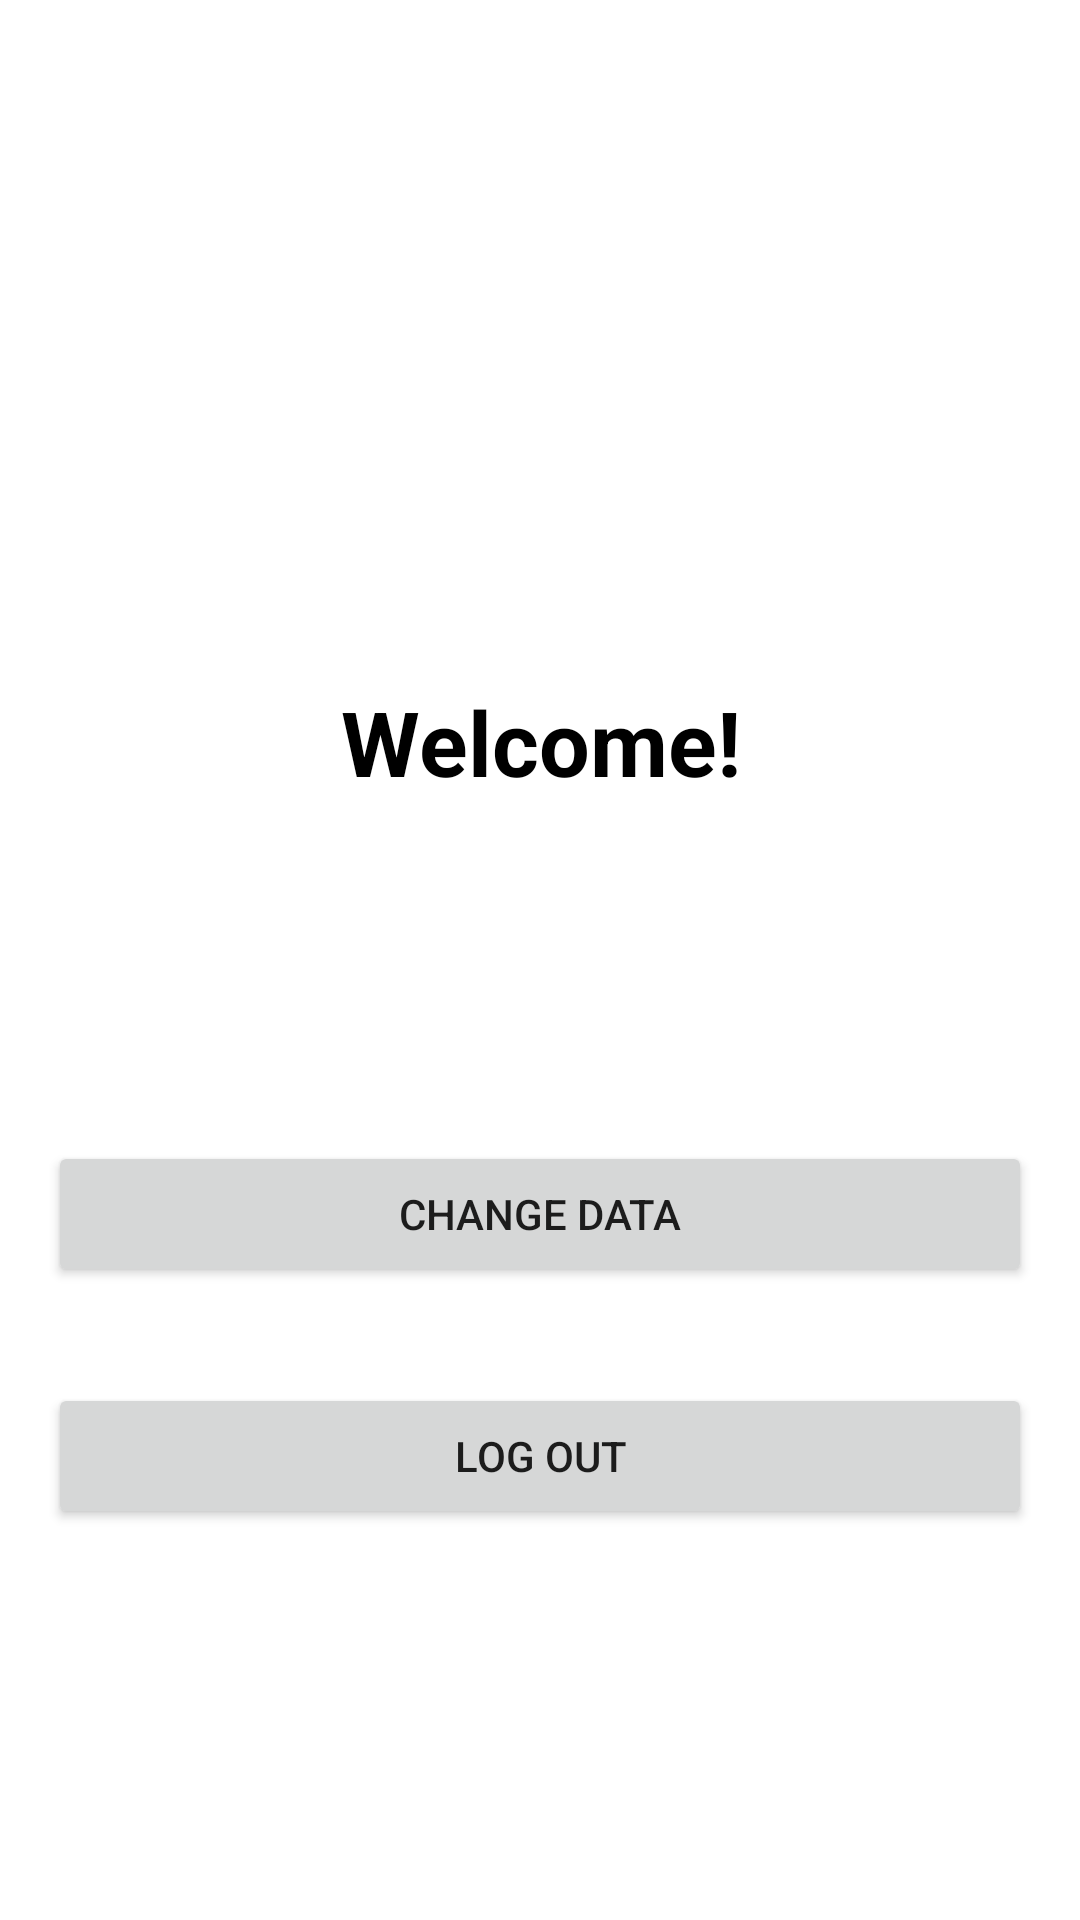

This screen was rendered from an Android layout file. Write that file and the resources it references.
<!-- AndroidManifest.xml: application theme Theme.AndroidFinalProject -->
<!-- res/layout/profile_layout.xml -->
<?xml version="1.0" encoding="utf-8"?>
<LinearLayout xmlns:android="http://schemas.android.com/apk/res/android"
    xmlns:app="http://schemas.android.com/apk/res-auto"
    android:layout_width="match_parent"
    android:layout_height="match_parent"
    android:orientation="vertical"
    android:weightSum="1000"
    xmlns:tools="http://schemas.android.com/tools">

    <ImageView
        android:id="@+id/ivLogo1"
        android:layout_width="match_parent"
        android:layout_height="0dp"
        android:layout_weight="200"
        android:src="@drawable/ic_launcher_background"
        android:layout_marginTop="100dp">

    </ImageView>

    <TextView
        android:id="@+id/tvWelcome"
        android:layout_width="match_parent"
        android:layout_height="0dp"
        android:layout_weight="130"
        android:gravity="center"
        android:text="Welcome!"
        android:textStyle="bold"
        android:textSize="30dp"
        android:textColor="@color/black"
        android:layout_marginTop="40dp"/>


    <TextView
        android:id="@+id/etName"
        android:layout_width="match_parent"
        android:layout_height="0dp"
        android:layout_weight="150"
        android:gravity="center"
        android:textStyle="bold"
        android:textSize="25dp"
        android:textColor="@color/black"
        android:layout_marginTop="30dp"
        android:layout_marginHorizontal="20dp"
        android:background="@color/white"/>

    <Button
        android:id="@+id/btChangeData"
        android:layout_width="match_parent"
        android:layout_height="0dp"
        android:layout_margin="16dp"
        android:layout_weight="120"
        android:gravity="center"
        android:paddingHorizontal="20dp"
        android:text="Change Data" />

    <Button
        android:id="@+id/btLogOut"
        android:layout_width="match_parent"
        android:layout_height="0dp"
        android:layout_margin="16dp"
        android:layout_weight="120"
        android:gravity="center"
        android:paddingHorizontal="20dp"
        android:text="Log Out" />

</LinearLayout>
<!-- resources referenced by this layout -->
<resources>
  <color name="black">#FF000000</color>
  <color name="white">#FFFFFFFF</color>
  <style name="Theme.AndroidFinalProject" parent="Theme.MaterialComponents.DayNight.DarkActionBar">
          
          <item name="colorPrimary">@color/blue4</item>
          <item name="colorPrimaryVariant">@color/blue6</item>
          <item name="colorOnPrimary">@color/white</item>
          
          <item name="colorSecondary">@color/teal_200</item>
          <item name="colorSecondaryVariant">@color/teal_700</item>
          <item name="colorOnSecondary">@color/black</item>
          
          <item name="android:statusBarColor">?attr/colorPrimaryVariant</item>
          
      </style>
  <color name="blue4">#3E6A8F</color>
  <color name="blue6">#2A4C6C</color>
  <color name="teal_200">#FF03DAC5</color>
  <color name="teal_700">#FF018786</color>
</resources>
